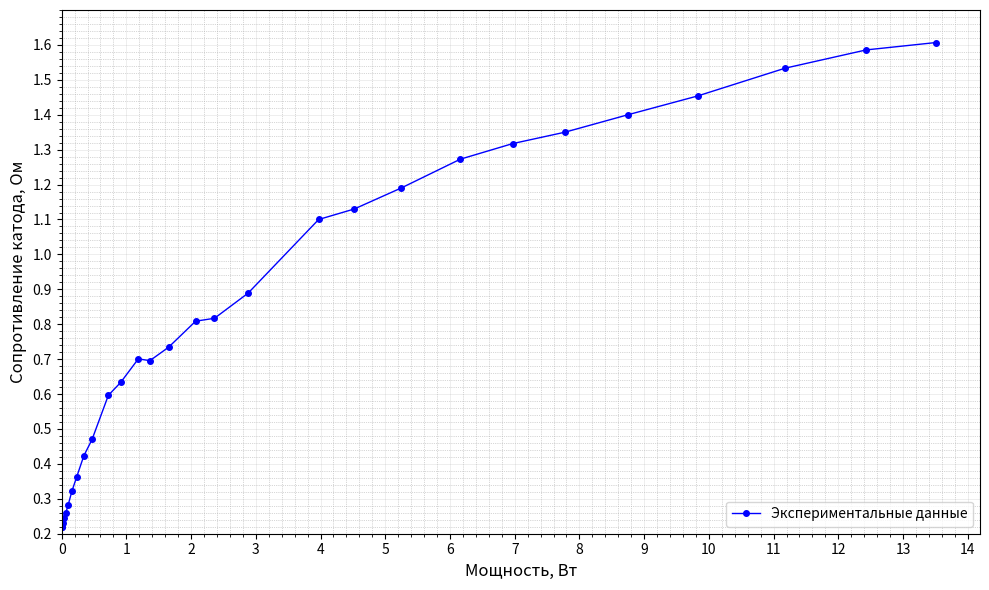

This chart was generated by the following Python code:
# import numpy as np
# import matplotlib.pyplot as plt

# # Данные из таблицы (I в A, U в B)
# I = np.array([0.1, 0.2, 0.3, 0.4, 0.5, 0.6, 0.7, 0.8, 0.9, 1.0, 1.1, 1.2, 1.3, 1.4, 1.5, 1.6, 1.7, 1.8, 1.9, 2.0, 2.1, 2.2, 2.3, 2.4, 2.5, 2.6, 2.7, 2.8, 2.9])
# U = np.array([0.022, 0.044, 0.0693, 0.0975, 0.13, 0.17, 0.225, 0.29, 0.381, 0.47, 0.656, 0.76, 0.911, 0.974, 1.101, 1.294, 1.389, 1.6, 2.09, 2.26, 2.5, 2.8, 3.03, 3.24, 3.5, 3.78, 4.14, 4.44, 4.66])

# # Создание графика
# plt.figure(figsize=(10, 6))
# plt.plot(U, I, 'bo-', linewidth=1, markersize=4, label='Экспериментальные точки')

# # Настройка графика
# # plt.title('Зависимость тока накала от напряжения накала', fontsize=14, fontweight='bold')
# plt.xlabel('Напряжение накала, В', fontsize=12)
# plt.ylabel('Ток накала, А', fontsize=12)
# plt.grid(True, alpha=0.3)

# # Добавление сетки
# plt.minorticks_on()
# plt.grid(which='major', linestyle='-', linewidth='0.5')
# plt.grid(which='minor', linestyle=':', linewidth='0.5')

# # Добавление легенды
# plt.legend(fontsize=10)

# # Автоматическая настройка пределов осей
# plt.xlim(left=0)
# plt.ylim(bottom=0)

# plt.tight_layout()
# plt.show()







import numpy as np
import matplotlib.pyplot as plt

# Данные: мощность P в Вт, сопротивление R в Ом
P = np.array([0.0022, 0.0088, 0.02079, 0.039, 0.065, 0.102, 0.1575, 0.232, 0.3429, 
              0.47, 0.7216, 0.912, 1.1843, 1.3636, 1.6515, 2.0704, 2.3613, 2.88, 
              3.971, 4.52, 5.25, 6.16, 6.969, 7.776, 8.75, 9.828, 11.178, 12.432, 13.514])

R = np.array([0.22, 0.22, 0.231, 0.24375, 0.26, 0.283333333, 0.321428571, 0.3625, 
              0.423333333, 0.47, 0.596363636, 0.633333333, 0.700769231, 0.695714286, 
              0.734, 0.80875, 0.817058824, 0.888888889, 1.1, 1.13, 1.19047619, 
              1.272727273, 1.317391304, 1.35, 1.4, 1.453846154, 1.533333333, 
              1.585714286, 1.606896552])

# Создание графика
plt.figure(figsize=(10, 6))
plt.plot(P, R, 'bo-', linewidth=1, markersize=4, label='Экспериментальные данные')

# Настройка графика
# plt.title('Зависимость сопротивления катода от приложенной мощности', fontsize=14, fontweight='bold')
plt.xlabel('Мощность, Вт', fontsize=12)
plt.ylabel('Сопротивление катода, Ом', fontsize=12)
plt.grid(True, alpha=0.3)

# Добавление сетки
plt.minorticks_on()
plt.grid(which='major', linestyle='-', linewidth='0.5')
plt.grid(which='minor', linestyle=':', linewidth='0.5')

# Добавление легенды
plt.legend(fontsize=10, loc='lower right')

# Автоматическая настройка пределов осей
plt.xlim(left=0)
plt.ylim(bottom=0.2, top=1.7)

# Форматирование осей для лучшей читаемости
plt.xticks(np.arange(0, 15, 1))
plt.yticks(np.arange(0.2, 1.7, 0.1))

plt.tight_layout()
plt.show()

# Дополнительно: график в логарифмическом масштабе по оси X
# plt.figure(figsize=(10, 6))
# plt.plot(P, R, 'bo-', linewidth=2, markersize=6, label='Экспериментальные данные')
# plt.title('Зависимость сопротивления катода от приложенной мощности\n(логарифмический масштаб по оси X)', fontsize=14, fontweight='bold')
# plt.xlabel('Мощность, Вт (логарифмическая шкала)', fontsize=12)
# plt.ylabel('Сопротивление катода, Ом', fontsize=12)
# plt.grid(True, alpha=0.3, which='both')
# plt.xscale('log')
# plt.legend(fontsize=10, loc='lower right')
# plt.tight_layout()
# plt.show()